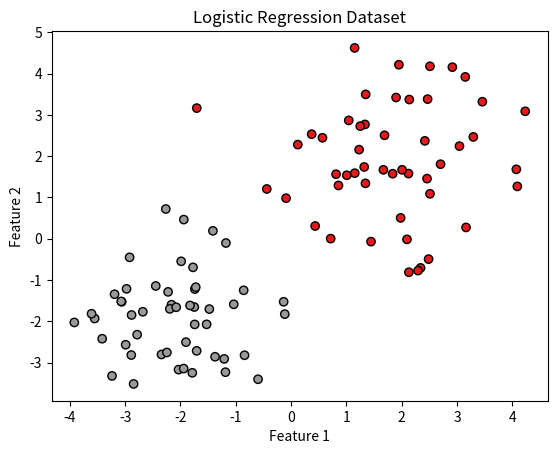

Reproduce this figure in Python.
import numpy as np
import matplotlib.pyplot as plt

# 设置随机种子，以便结果可复现
np.random.seed(42)

# 生成随机数据
# 两个特征的均值和方差
mean_1 = [2, 2]
cov_1 = [[2, 0], [0, 2]]
mean_2 = [-2, -2]
cov_2 = [[1, 0], [0, 1]]

# 生成类别1的样本
X1 = np.random.multivariate_normal(mean_1, cov_1, 50)
y1 = np.zeros(50)

# 生成类别2的样本
X2 = np.random.multivariate_normal(mean_2, cov_2, 50)
y2 = np.ones(50)
# np.random.multivariate_normal根据均值和协方差矩阵的情况生成一个多元正态分布矩阵,这里为一个二维的数组
# y1和y2分别为0和1标签，
# 合并样本和标签
X = np.concatenate((X1, X2), axis=0)
y = np.concatenate((y1, y2))
# np.concatenate实现对（）内数组的拼接，
# axis指定拼接的方向，默认是 axis = 0，也就是说对0轴的数组对象进行纵向的拼接（纵向的拼接沿着axis= 1方向）
# 定义激活函数 sigmoid
def sigmoid(x):
    return 1.0 / (1.0 + np.exp(-x))


# 定义LogisticRegression类
# 一些参数的初始化
class LogisticRegression:
    def __init__(self, learning_rate=0.01, num_iterations=1000):
        self.learning_rate = learning_rate  # 学习率
        self.num_iterations = num_iterations  # 学习次数
        self.weights = None
        self.bias = None

    def fit(self, X, y):
        num_samples, num_features = X.shape  # 获取训练数据 X 的形状，其中 num_samples 是样本数量，num_features 是特征数量。

        # 初始化权重和偏置
        self.weights = np.zeros(num_features)
        # np.zeros生成一个给定形状和类型的用0填充的数组，这里以初始化权重，
        # 因为每个特征都有一个对应的权重参数，这里取X，也就是特征数据的形状

        self.bias = 0  # 初始化模型的偏置参数为零

        # 梯度下降
        for _ in range(self.num_iterations):
            linear_model = np.dot(X, self.weights) + self.bias
            # 计算线性模型的预测结果，即将输入特征 X 与权重相乘，然后加上偏置。
            # np.dot实现向量点积与矩阵乘法
            # 若两个参数a和b都是一维向量则是计算的点积，
            # 但是当其中有一个是矩阵时（包括一维矩阵），dot便进行矩阵乘法运算。
            # 所以如果是一个向量和一个矩阵相乘，这个向量会自动转换为一维矩阵进行计算。
            y_pred = sigmoid(linear_model)
            # 将预测结果传入 Sigmoid 函数中进行转换，得到预测的类别概率

            dw = (1 / num_samples) * np.dot(X.T, (y_pred - y))
            # 计算权重参数的梯度。首先计算预测类别与真实类别的差异(y_pred - y)，然后乘以输入特征X的转置，最后除以样本数量。
            db = (1 / num_samples) * np.sum(y_pred - y)
            # 计算偏置参数的梯度。计算预测类别与真实类别的差异，然后np.sum求和，最后除以样本数量。

            self.weights -= self.learning_rate * dw
            self.bias -= self.learning_rate * db
            # 将上述dw与db乘以学习率，以更新模型权重与偏置

    def predict_prob(self, X):
        linear_model = np.dot(X, self.weights) + self.bias
        # 特征 X 与权重相乘，然后加上偏置。
        y_pred = sigmoid(linear_model)
        # 结果通过Sigmoid进行转换，得到预测的类别概率
        return y_pred

    def predict(self, X, threshold=0.5):
        y_pred_prob = self.predict_prob(X)
        # 用上面predict_prob取得预测的类别概率
        y_pred = np.zeros_like(y_pred_prob)
        # 初始化一个与y_pred_prob形状相同的全零数组，用于存储预测的类别
        # np.zeros_like返回相同形状和类型的一个全零数组
        y_pred[y_pred_prob >= threshold] = 1
        # 这里采用阈值分类的方法，当预测概率y_pred_prob大于等于阈值threshold时，预测为正类（1），否则预测为负类（0）。
        # 存入y_pred中
        return y_pred


# 创建 Logistic 回归模型
logreg = LogisticRegression()

# 训练模型
logreg.fit(X, y)

# 预测样本
X_new = np.array([[2.5, 2.5], [-6.0, -4.0]])
y_pred_prob = logreg.predict_prob(X_new)
y_pred = logreg.predict(X_new)

print("Predicted Probabilities:", y_pred_prob)
print("Predicted Labels:", y_pred)

# 绘制散点图
plt.scatter(X[:, 0], X[:, 1], c=y, cmap=plt.cm.Set1, edgecolor='k')
plt.xlabel('Feature 1')
plt.ylabel('Feature 2')
plt.title('Logistic Regression Dataset')
plt.show()
